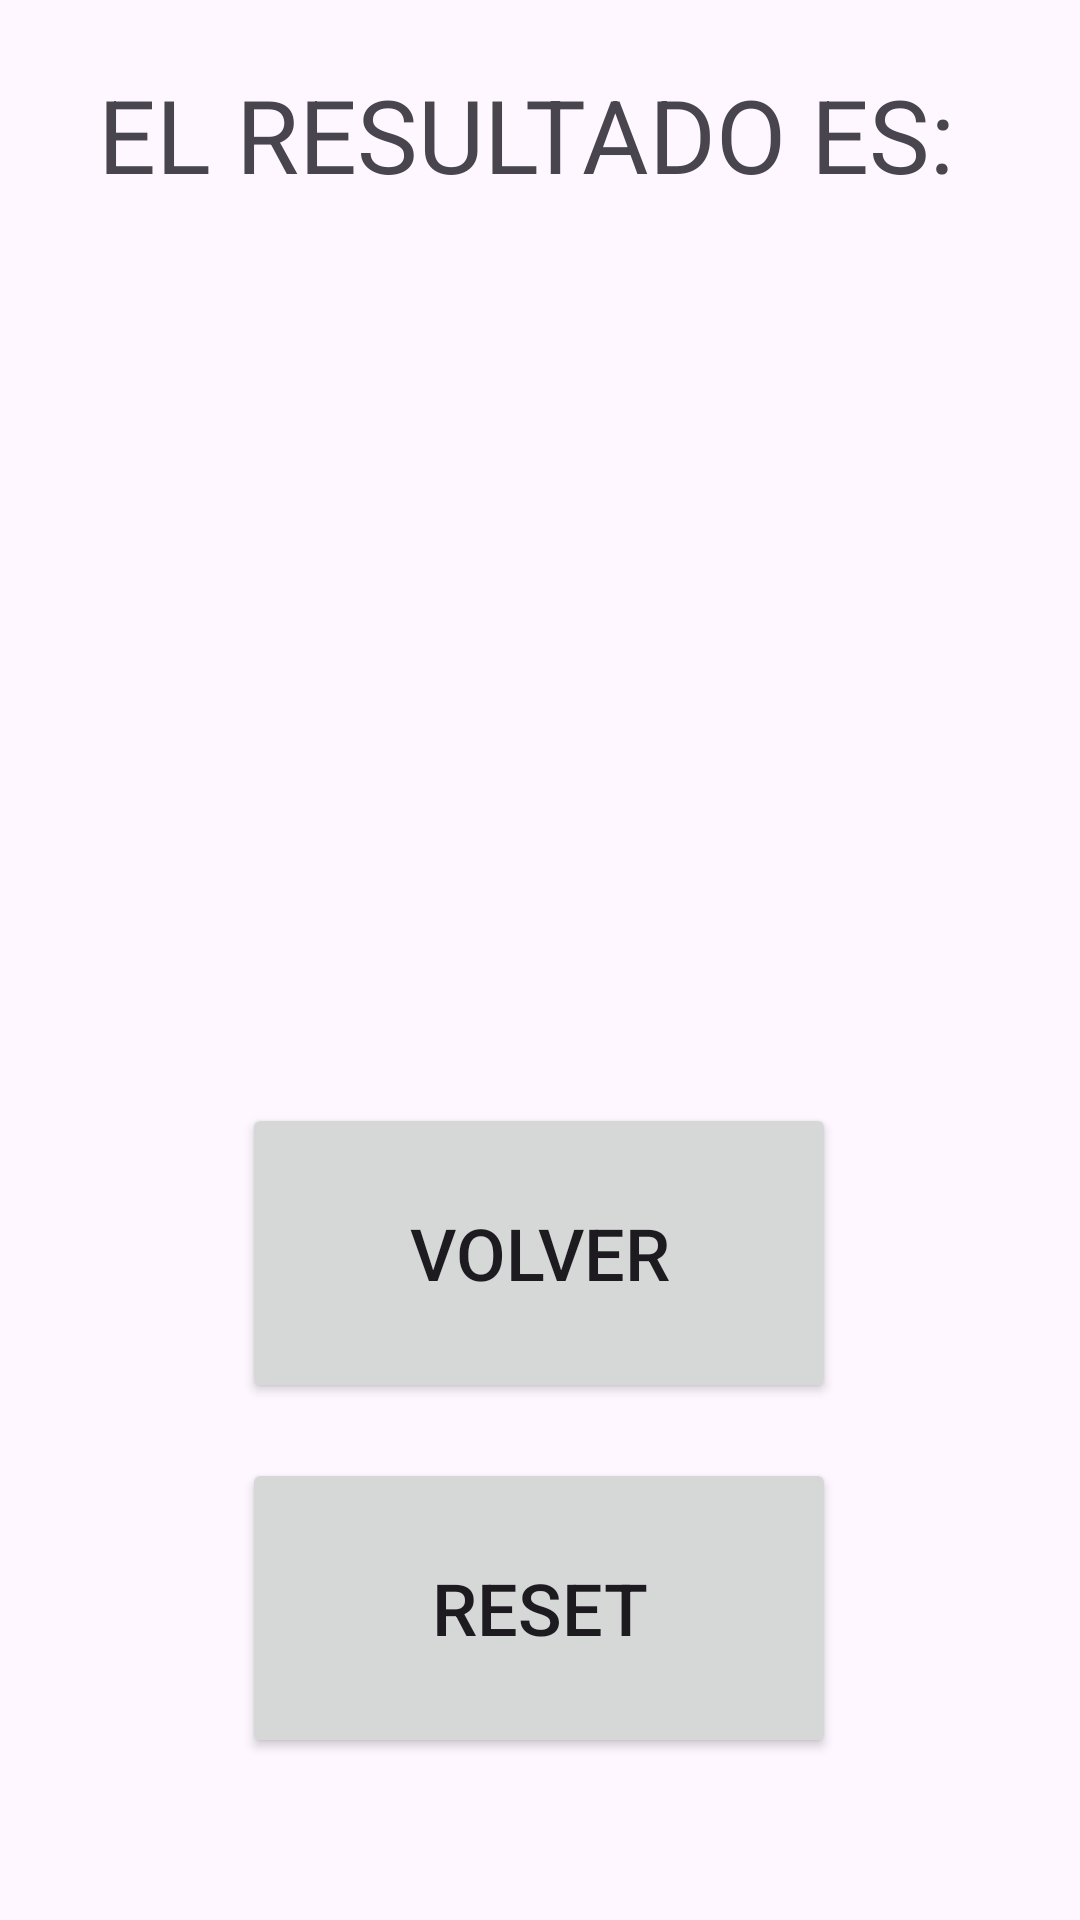

Reconstruct the res/layout file that produces this screen, plus the resources it refers to.
<!-- AndroidManifest.xml: application theme Theme.EjerciciosRepaso -->
<!-- res/layout/activity_ejercicio1_resultado_calculadora.xml -->
<?xml version="1.0" encoding="utf-8"?>
<androidx.constraintlayout.widget.ConstraintLayout xmlns:android="http://schemas.android.com/apk/res/android"
    xmlns:app="http://schemas.android.com/apk/res-auto"
    xmlns:tools="http://schemas.android.com/tools"
    android:layout_width="match_parent"
    android:layout_height="match_parent"
    tools:context=".ejercicio1ResultadoCalculadora">

    <Button
        android:id="@+id/ej1BtVolver"
        android:layout_width="198dp"
        android:layout_height="100dp"
        android:text="Volver"
        android:textSize="24sp"
        app:layout_constraintBottom_toBottomOf="parent"
        app:layout_constraintEnd_toEndOf="parent"
        app:layout_constraintHorizontal_bias="0.497"
        app:layout_constraintStart_toStartOf="parent"
        app:layout_constraintTop_toTopOf="parent"
        app:layout_constraintVertical_bias="0.681" />

    <TextView
        android:id="@+id/ej1IdTvResultado"
        android:layout_width="345dp"
        android:layout_height="45dp"
        android:textAlignment="center"
        android:textSize="34sp"
        app:layout_constraintBottom_toBottomOf="parent"
        app:layout_constraintEnd_toEndOf="parent"
        app:layout_constraintStart_toStartOf="parent"
        app:layout_constraintTop_toTopOf="parent"
        app:layout_constraintVertical_bias="0.309" />

    <TextView
        android:id="@+id/ej1IdTvHead"
        android:layout_width="345dp"
        android:layout_height="45dp"
        android:text="EL RESULTADO ES: "
        android:textAlignment="center"
        android:textSize="34sp"
        app:layout_constraintBottom_toBottomOf="parent"
        app:layout_constraintEnd_toEndOf="parent"
        app:layout_constraintHorizontal_bias="0.498"
        app:layout_constraintStart_toStartOf="parent"
        app:layout_constraintTop_toTopOf="parent"
        app:layout_constraintVertical_bias="0.037" />

    <Button
        android:id="@+id/ej1BtReiniciar"
        android:layout_width="198dp"
        android:layout_height="100dp"
        android:text="reset"
        android:textSize="24sp"
        app:layout_constraintBottom_toBottomOf="parent"
        app:layout_constraintEnd_toEndOf="parent"
        app:layout_constraintHorizontal_bias="0.497"
        app:layout_constraintStart_toStartOf="parent"
        app:layout_constraintTop_toTopOf="parent"
        app:layout_constraintVertical_bias="0.9" />

</androidx.constraintlayout.widget.ConstraintLayout>
<!-- resources referenced by this layout -->
<resources>
  <style name="Theme.EjerciciosRepaso" parent="Theme.MaterialComponents.DayNight.DarkActionBar">
          
          <item name="colorPrimary">@color/purple_500</item>
          <item name="colorPrimaryVariant">@color/purple_700</item>
          <item name="colorOnPrimary">@color/white</item>
          
          <item name="colorSecondary">@color/teal_200</item>
          <item name="colorSecondaryVariant">@color/teal_700</item>
          <item name="colorOnSecondary">@color/black</item>
          
          <item name="android:statusBarColor">?attr/colorPrimaryVariant</item>
          
      </style>
  <!-- not gathered from this repository: default colours our renderer supplied (Android Studio template values) -->
  <color name="purple_500">#FF6200EE</color>
  <color name="purple_700">#FF3700B3</color>
  <color name="teal_200">#FF03DAC5</color>
  <color name="teal_700">#FF018786</color>
  <color name="black">#FF000000</color>
  <color name="white">#FFFFFFFF</color>
</resources>
